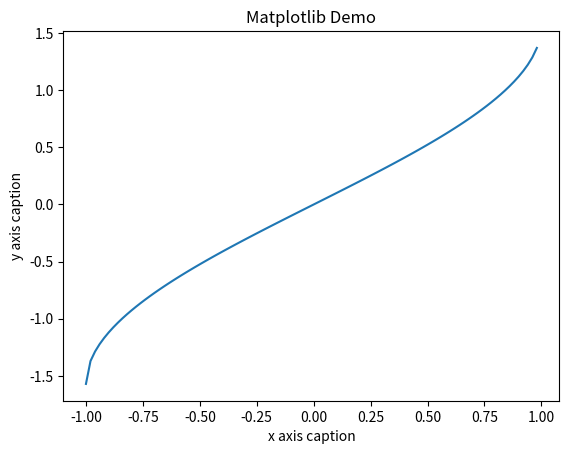

Generate this figure with matplotlib:
import numpy as np
import pandas as pd
import matplotlib as mpl
import matplotlib.pyplot as plt

x=np.arange(-1,1,0.02)
y=np.arcsin(x)

plt.title("Matplotlib Demo")
plt.xlabel("x axis caption")
plt.ylabel("y axis caption")
plt.plot(x,y)
plt.show()


